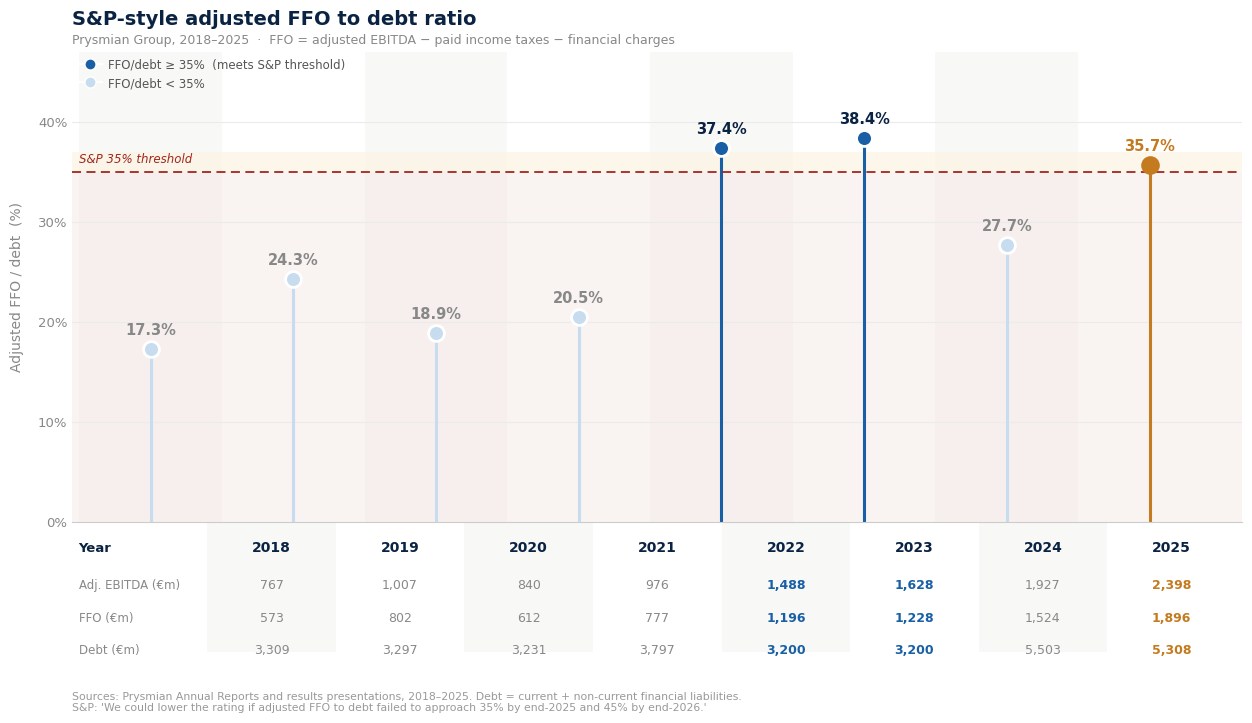

Write Python code to recreate this figure.
"""
S&P-Style Adjusted FFO to Debt Ratio — Prysmian Group, 2018–2025
Version 2 — Editorial / FT-grade design
"""

import matplotlib.pyplot as plt
import matplotlib.ticker as mticker
import matplotlib.lines as mlines
import numpy as np
from pathlib import Path

HERE = Path(__file__).resolve().parent if "__file__" in globals() else Path.cwd()
OUT_DIR = HERE / "pngs"
OUT_DIR.mkdir(exist_ok=True)

FONT        = "Times New Roman"
DPI         = 300
FIG_W, FIG_H = 13, 7.8

MARGINS = dict(left=0.07, right=0.97, top=0.91, bottom=0.14)

C = {
    "navy"     : "#0A2342",
    "blue_hi"  : "#185FA5",
    "blue_lo"  : "#C8DCF0",
    "amber"    : "#C47A1E",      # 2025: barely above — warning colour
    "amber_lt" : "#FDF3E3",      # danger-zone band fill
    "red"      : "#A0281E",
    "red_lt"   : "#F5E8E7",
    "teal"     : "#1D9E75",
    "grid"     : "#EBEBEB",
    "mid"      : "#888888",
    "light"    : "#BBBBBB",
    "note"     : "#999999",
    "bg_alt"   : "#F8F8F7",
}

years   = [2018, 2019, 2020, 2021, 2022, 2023, 2024, 2025]
ebitda  = [ 767, 1007,  840,  976, 1488, 1628, 1927, 2398]
ffo     = [ 573,  802,  612,  777, 1196, 1228, 1524, 1896]
debt    = [3309, 3297, 3231, 3797, 3200, 3200, 5503, 5308]
ratio   = [17.3, 24.3, 18.9, 20.5, 37.4, 38.4, 27.7, 35.7]
SP35    = 35.0

plt.rcParams.update({
    "font.family"        : FONT,
    "axes.spines.top"    : False,
    "axes.spines.right"  : False,
    "axes.spines.left"   : False,
    "axes.spines.bottom" : False,
    "xtick.bottom"       : False,
    "ytick.left"         : False,
})

fig = plt.figure(figsize=(FIG_W, FIG_H), facecolor="white")

# ── Two zones: chart (70%) + data strip (30%) ─────────────────────────────────
gs = fig.add_gridspec(
    2, 1, height_ratios=[3.6, 1],
    hspace=0,
    left=MARGINS["left"], right=MARGINS["right"],
    top=MARGINS["top"],   bottom=MARGINS["bottom"],
)
ax  = fig.add_subplot(gs[0])
axd = fig.add_subplot(gs[1])

x = np.arange(len(years))

# ── Alt-column background (chart) ────────────────────────────────────────────
for i in range(len(years)):
    if i % 2 == 0:
        ax.axvspan(i-0.5, i+0.5, color=C["bg_alt"], zorder=0, linewidth=0)
        axd.axvspan(i-0.5, i+0.5, color=C["bg_alt"], zorder=0, linewidth=0)

# ── Threshold band (red fill below 35% = danger zone) ────────────────────────
ax.axhspan(0, SP35, color=C["red_lt"], alpha=0.5, zorder=0, linewidth=0)
# ── Amber warning band (35%–37%: technically compliant but dangerously thin) ──
ax.axhspan(SP35, 37, color=C["amber_lt"], alpha=0.7, zorder=0, linewidth=0)

# ── Horizontal grid ───────────────────────────────────────────────────────────
for yv in [10, 20, 30, 40]:
    ax.axhline(yv, color=C["grid"], linewidth=0.8, zorder=1)

# ── Lollipop colour helper ────────────────────────────────────────────────────
def lollipop_col(i, r):
    if i == 7:
        return C["amber"]    # 2025: just scrapes over — warning
    if r >= SP35:
        return C["blue_hi"]  # comfortably above
    return C["blue_lo"]      # below threshold

# ── Lollipop stems ────────────────────────────────────────────────────────────
for i, r in enumerate(ratio):
    ax.plot([i, i], [0, r], color=lollipop_col(i, r),
            linewidth=2.2, zorder=2, solid_capstyle="round")

# ── Lollipop heads ────────────────────────────────────────────────────────────
for i, r in enumerate(ratio):
    col = lollipop_col(i, r)
    ec  = C["amber"] if i == 7 else "white"
    ax.scatter(i, r, s=130, color=col, zorder=4, linewidths=2.0, edgecolors=ec)

# ── Ratio labels ──────────────────────────────────────────────────────────────
for i, r in enumerate(ratio):
    col    = lollipop_col(i, r) if i == 7 else (C["navy"] if r >= SP35 else C["mid"])
    weight = "bold"
    ax.text(i, r + 1.1, f"{r:.1f}%",
            ha="center", va="bottom", fontsize=10.5,
            color=col, fontweight=weight, zorder=5)

# ── S&P threshold line ────────────────────────────────────────────────────────
ax.axhline(SP35, color=C["red"], linewidth=1.3, linestyle=(0,(5,3)), zorder=3)
ax.text(-0.5, SP35 + 0.6, "S&P 35% threshold",
        fontsize=8.5, color=C["red"], ha="left", va="bottom",
        style="italic", fontweight="normal")


# ── Axes ─────────────────────────────────────────────────────────────────────
ax.set_xlim(-0.55, len(years) - 0.35)
ax.set_ylim(0, 47)
ax.set_xticks(x)
ax.set_xticklabels([])
ax.tick_params(axis="both", which="both", length=0)
ax.set_ylabel("Adjusted FFO / debt  (%)", fontsize=10,
              color=C["mid"], labelpad=10)
ax.yaxis.set_major_formatter(mticker.FuncFormatter(lambda v,_: f"{v:.0f}%"))
ax.tick_params(axis="y", labelsize=9.5, labelcolor=C["mid"])

# ── Title block ───────────────────────────────────────────────────────────────
fig.text(MARGINS["left"], 0.945,
         "S&P-style adjusted FFO to debt ratio",
         fontsize=14, fontweight="bold", color=C["navy"], ha="left")
fig.text(MARGINS["left"], 0.920,
         "Prysmian Group, 2018–2025  ·  FFO = adjusted EBITDA − paid income taxes − financial charges",
         fontsize=9, color=C["mid"], ha="left")

# ── Thin rule between chart and data strip ────────────────────────────────────
_sep_y = MARGINS["bottom"] + (MARGINS["top"] - MARGINS["bottom"]) / (3.6 + 1)
fig.add_artist(plt.Line2D(
    [MARGINS["left"], MARGINS["right"]],
    [_sep_y, _sep_y],
    transform=fig.transFigure,
    color="#CCCCCC", linewidth=0.8,
))

# ── Data strip ────────────────────────────────────────────────────────────────
LBL_X = -1.55   # row labels sit in a reserved left margin
axd.set_xlim(LBL_X, len(years) - 0.45)
axd.set_ylim(0, 1)
axd.axis("off")

# Years that clear 35% threshold (navy/blue) or just scrape over (amber for 2025)
def data_col(i):
    if i == 7:
        return C["amber"]    # 2025: barely above — amber throughout
    if ratio[i] >= SP35:
        return C["blue_hi"]  # 2022, 2023: comfortably above
    return C["mid"]          # below threshold

def data_fw(i):
    return "bold" if ratio[i] >= SP35 else "normal"

row_defs = [
    (0.80, "Year",             [str(y) for y in years],         C["navy"], 10, "bold"),
    (0.52, "Adj. EBITDA (€m)", [f"{v:,}" for v in ebitda],      C["mid"],   9, "normal"),
    (0.26, "FFO (€m)",         [f"{v:,}" for v in ffo],          C["mid"],   9, "normal"),
    (0.02, "Debt (€m)",        [f"{v:,}" for v in debt],         C["mid"],   9, "normal"),
]

for (ypos, label, vals, default_col, fs, default_fw) in row_defs:
    # Row label — always in its default style
    axd.text(LBL_X + 0.05, ypos, label,
             fontsize=fs - 0.5, color=default_col, fontweight=default_fw,
             va="center", ha="left")
    for i, val in enumerate(vals):
        # Year row: keep navy/bold regardless; all data rows: follow threshold colour
        if label == "Year":
            vc, fw2 = C["navy"], "bold"
        else:
            vc  = data_col(i)
            fw2 = data_fw(i)
        axd.text(i, ypos, val,
                 ha="center", va="center",
                 fontsize=fs, color=vc, fontweight=fw2)

# ── Legend ────────────────────────────────────────────────────────────────────
leg_items = [
    mlines.Line2D([0],[0], marker='o', color='w', markerfacecolor=C["blue_hi"],
                  markersize=8, label="FFO/debt ≥ 35%  (meets S&P threshold)"),
    mlines.Line2D([0],[0], marker='o', color='w', markerfacecolor=C["blue_lo"],
                  markersize=8, label="FFO/debt < 35%"),
]
ax.legend(handles=leg_items, loc="upper left", bbox_to_anchor=(0.0, 1.0),
          fontsize=8.5, frameon=False, labelcolor="#555555",
          handletextpad=0.5, borderpad=0)

# ── Source ────────────────────────────────────────────────────────────────────
fig.text(MARGINS["left"], 0.09,
         "Sources: Prysmian Annual Reports and results presentations, 2018–2025. "
         "Debt = current + non-current financial liabilities.\n"
         "S&P: 'We could lower the rating if adjusted FFO to debt failed to approach 35% by end-2025 and 45% by end-2026.'",
         fontsize=7.8, color=C["note"], ha="left", va="top")

plt.savefig(str(OUT_DIR / "visual_ffo_debt_ratio.png"),
            dpi=DPI, bbox_inches="tight", facecolor="white")
print("Saved.")
